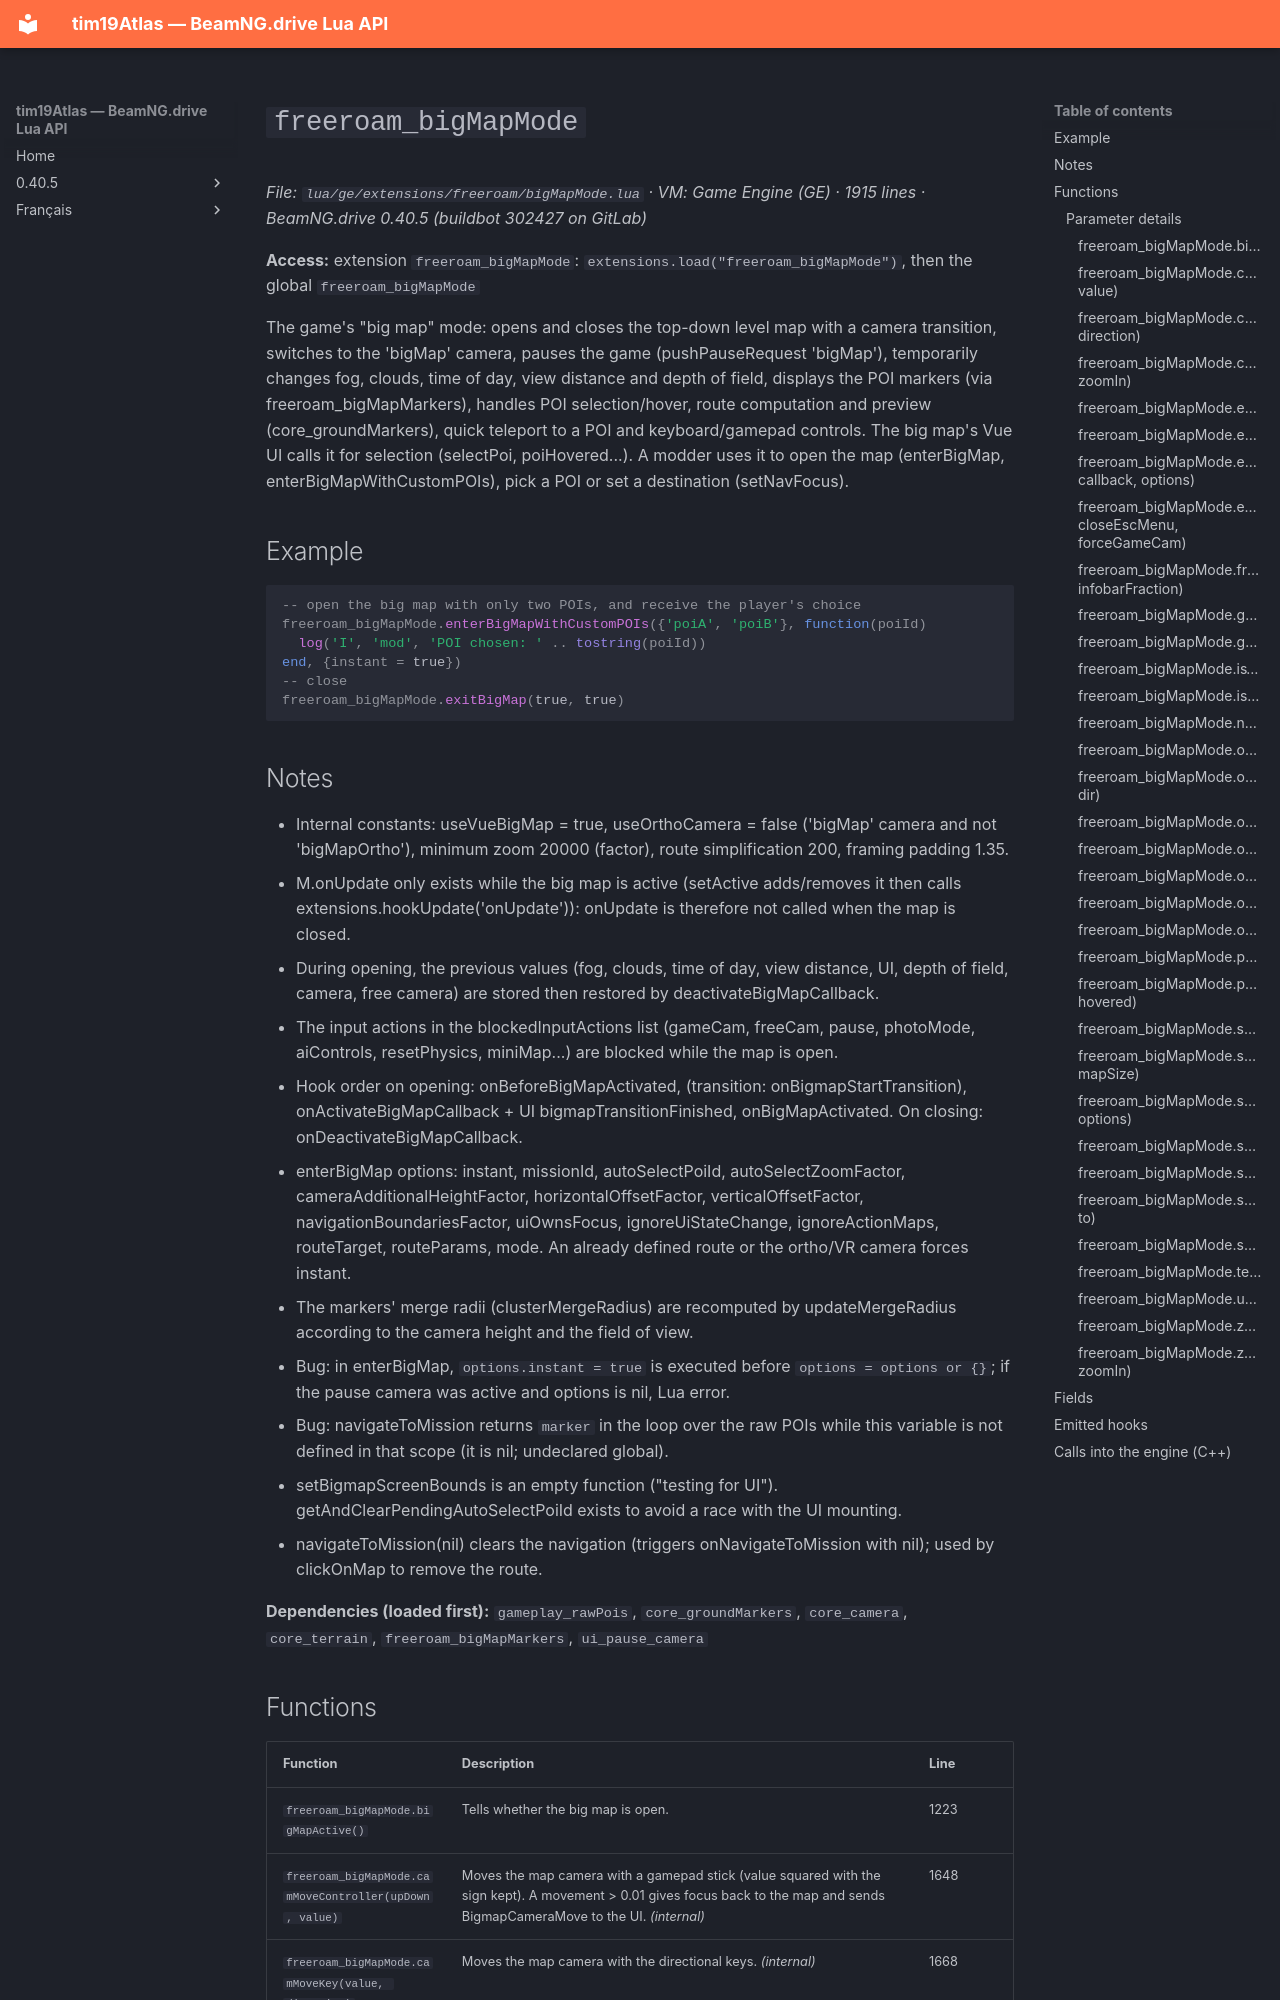

repository: Tim0219800/beamng-lua-atlas · page: 0.40.5/ge/extensions/freeroam/bigMapMode.html · generator: mkdocs

# `freeroam_bigMapMode`

*File: `lua/ge/extensions/freeroam/bigMapMode.lua` · VM: Game Engine (GE) · 1915 lines · BeamNG.drive 0.40.5 (buildbot 302427 on GitLab)*

**Access:** extension `freeroam_bigMapMode`: `extensions.load("freeroam_bigMapMode")`, then the global `freeroam_bigMapMode`

The game's "big map" mode: opens and closes the top-down level map with a camera transition, switches to the 'bigMap' camera, pauses the game (pushPauseRequest 'bigMap'), temporarily changes fog, clouds, time of day, view distance and depth of field, displays the POI markers (via freeroam_bigMapMarkers), handles POI selection/hover, route computation and preview (core_groundMarkers), quick teleport to a POI and keyboard/gamepad controls. The big map's Vue UI calls it for selection (selectPoi, poiHovered...). A modder uses it to open the map (enterBigMap, enterBigMapWithCustomPOIs), pick a POI or set a destination (setNavFocus).

## Example

```lua
-- open the big map with only two POIs, and receive the player's choice
freeroam_bigMapMode.enterBigMapWithCustomPOIs({'poiA', 'poiB'}, function(poiId)
  log('I', 'mod', 'POI chosen: ' .. tostring(poiId))
end, {instant = true})
-- close
freeroam_bigMapMode.exitBigMap(true, true)
```

## Notes

- Internal constants: useVueBigMap = true, useOrthoCamera = false ('bigMap' camera and not 'bigMapOrtho'), minimum zoom 20000 (factor), route simplification 200, framing padding 1.35.
- M.onUpdate only exists while the big map is active (setActive adds/removes it then calls extensions.hookUpdate('onUpdate')): onUpdate is therefore not called when the map is closed.
- During opening, the previous values (fog, clouds, time of day, view distance, UI, depth of field, camera, free camera) are stored then restored by deactivateBigMapCallback.
- The input actions in the blockedInputActions list (gameCam, freeCam, pause, photoMode, aiControls, resetPhysics, miniMap...) are blocked while the map is open.
- Hook order on opening: onBeforeBigMapActivated, (transition: onBigmapStartTransition), onActivateBigMapCallback + UI bigmapTransitionFinished, onBigMapActivated. On closing: onDeactivateBigMapCallback.
- enterBigMap options: instant, missionId, autoSelectPoiId, autoSelectZoomFactor, cameraAdditionalHeightFactor, horizontalOffsetFactor, verticalOffsetFactor, navigationBoundariesFactor, uiOwnsFocus, ignoreUiStateChange, ignoreActionMaps, routeTarget, routeParams, mode. An already defined route or the ortho/VR camera forces instant.
- The markers' merge radii (clusterMergeRadius) are recomputed by updateMergeRadius according to the camera height and the field of view.
- Bug: in enterBigMap, `options.instant = true` is executed before `options = options or {}`; if the pause camera was active and options is nil, Lua error.
- Bug: navigateToMission returns `marker` in the loop over the raw POIs while this variable is not defined in that scope (it is nil; undeclared global).
- setBigmapScreenBounds is an empty function ("testing for UI"). getAndClearPendingAutoSelectPoiId exists to avoid a race with the UI mounting.
- navigateToMission(nil) clears the navigation (triggers onNavigateToMission with nil); used by clickOnMap to remove the route.

**Dependencies (loaded first):** `gameplay_rawPois`, `core_groundMarkers`, `core_camera`, `core_terrain`, `freeroam_bigMapMarkers`, `ui_pause_camera`
